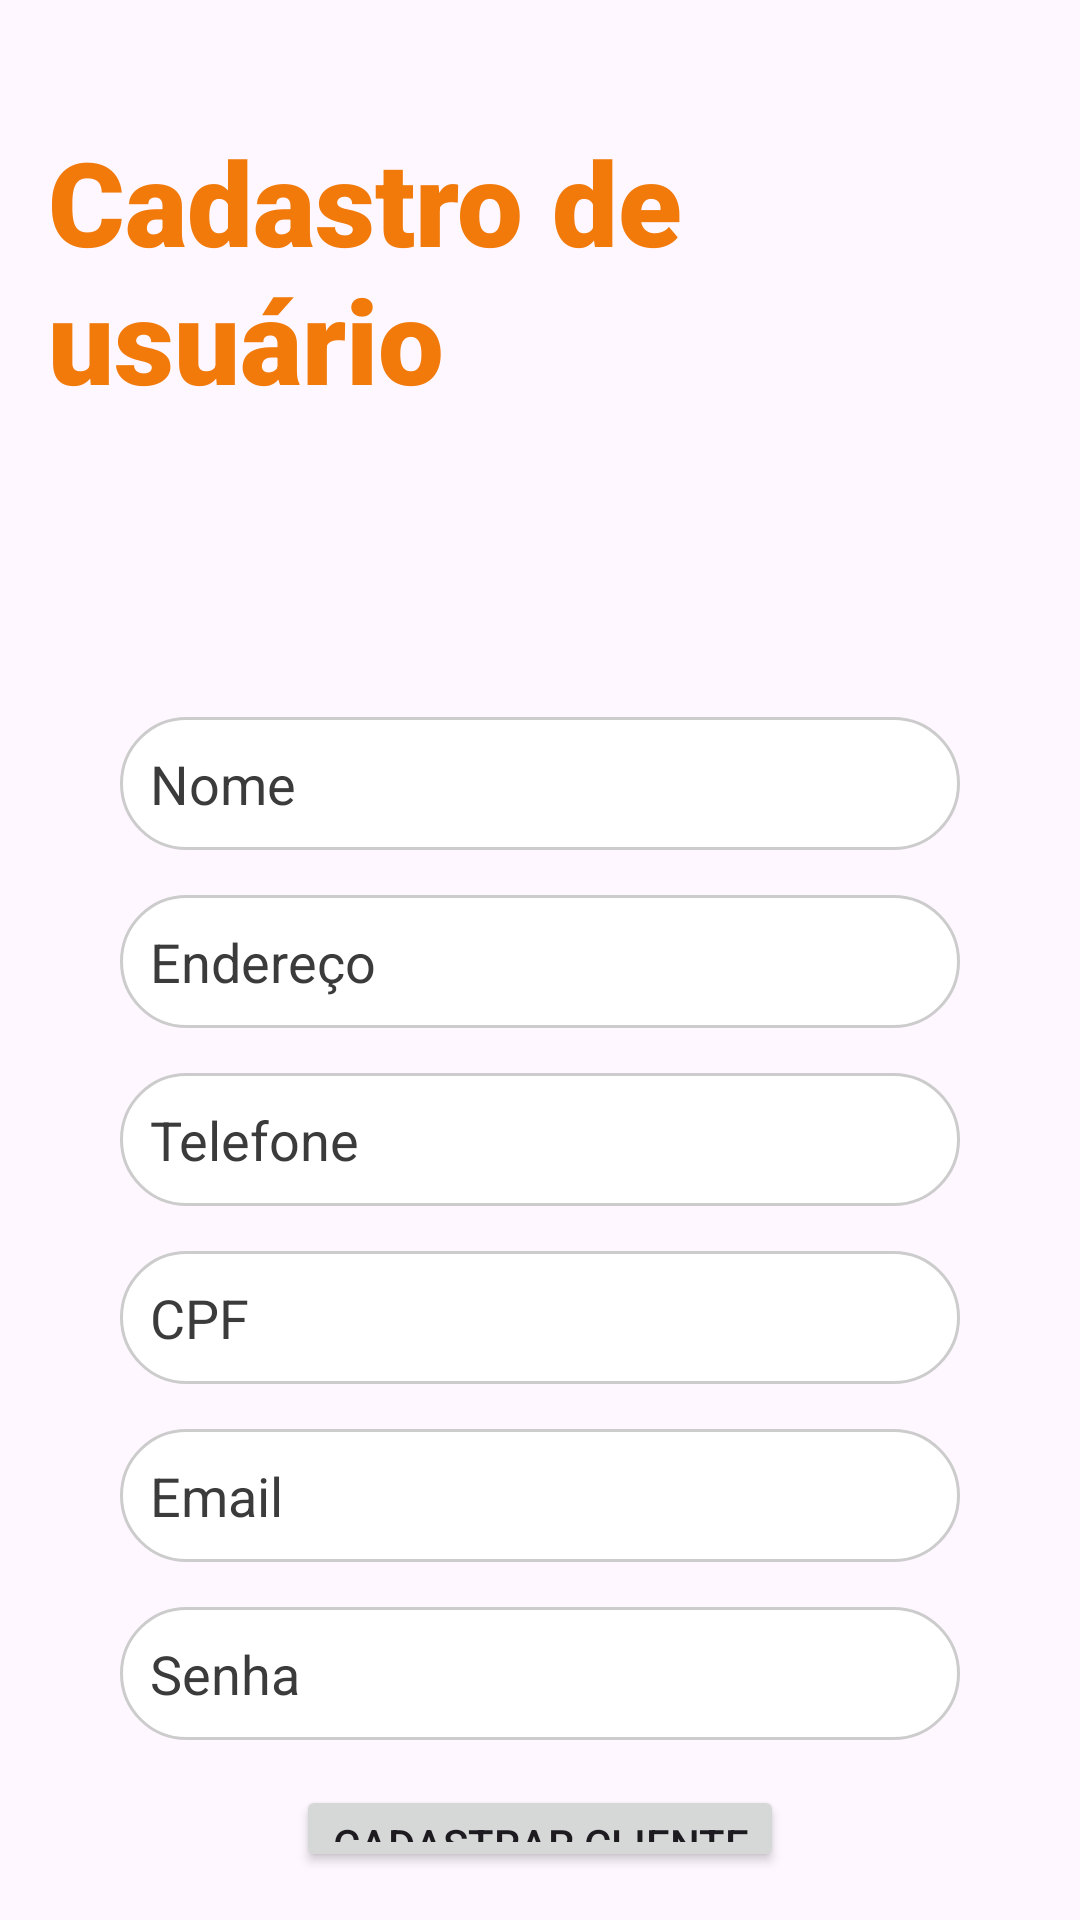

Here is an Android app screen rendered from its layout file. Give the layout XML and the strings, colors and styles it references.
<!-- AndroidManifest.xml: application theme Theme.MobileOSPro -->
<!-- res/layout/add_client.xml -->
<?xml version="1.0" encoding="utf-8"?>
<LinearLayout xmlns:android="http://schemas.android.com/apk/res/android"
    android:layout_width="match_parent"
    android:layout_height="match_parent"
    android:orientation="vertical"
    android:padding="16dp"
    android:background="@drawable/background_cadastro">

    <TextView
        android:id="@+id/tvTitle"
        android:layout_width="wrap_content"
        android:layout_height="wrap_content"
        android:layout_gravity="center_horizontal"
        android:layout_marginTop="25dp"
        android:layout_marginBottom="100dp"
        android:fontFamily="sans-serif-black"
        android:text="Cadastro de usuário"
        android:textColor="?android:attr/colorActivatedHighlight"
        android:textSize="39sp"
        android:textStyle="bold" />

    <EditText
        android:id="@+id/etClientName"
        android:layout_width="280dp"
        android:layout_height="wrap_content"
        android:padding="10dp"
        android:textColorHint="#3C3B3B"
        android:layout_gravity="center_horizontal"
        android:background="@drawable/rounded_edit_text_background"
        android:layout_marginBottom="15dp"
        android:hint="Nome" />

    <EditText
        android:id="@+id/etClientAddress"
        android:layout_width="280dp"
        android:layout_height="wrap_content"
        android:padding="10dp"
        android:textColorHint="#3C3B3B"
        android:layout_gravity="center_horizontal"
        android:background="@drawable/rounded_edit_text_background"
        android:layout_marginBottom="15dp"
        android:hint="Endereço" />

    <EditText
        android:id="@+id/etClientPhone"
        android:layout_width="280dp"
        android:layout_height="wrap_content"
        android:padding="10dp"
        android:textColorHint="#3C3B3B"
        android:layout_gravity="center_horizontal"
        android:background="@drawable/rounded_edit_text_background"
        android:layout_marginBottom="15dp"
        android:hint="Telefone" />

    <EditText
        android:id="@+id/etOwnerCpf"
        android:layout_width="280dp"
        android:layout_height="wrap_content"
        android:padding="10dp"
        android:textColorHint="#3C3B3B"
        android:layout_gravity="center_horizontal"
        android:background="@drawable/rounded_edit_text_background"
        android:layout_marginBottom="15dp"
        android:hint="CPF" />

    <EditText
        android:id="@+id/etOwnerMail"
        android:layout_width="280dp"
        android:layout_height="wrap_content"
        android:padding="10dp"
        android:textColorHint="#3C3B3B"
        android:layout_gravity="center_horizontal"
        android:background="@drawable/rounded_edit_text_background"
        android:layout_marginBottom="15dp"
        android:hint="Email" />

    <EditText
        android:id="@+id/etPassword"
        android:layout_width="280dp"
        android:layout_height="wrap_content"
        android:padding="10dp"
        android:textColorHint="#3C3B3B"
        android:layout_gravity="center_horizontal"
        android:background="@drawable/rounded_edit_text_background"
        android:layout_marginBottom="15dp"
        android:hint="Senha" />

    <Button
        android:id="@+id/btnAddClient"
        android:layout_width="wrap_content"
        android:layout_height="wrap_content"
        android:text="Cadastrar Cliente"
        android:layout_gravity="center" />

    <Spinner
        android:id="@+id/spnUserType"
        android:layout_width="match_parent"
        android:layout_height="wrap_content"
        android:layout_marginTop="16dp"
        android:visibility="gone" />
</LinearLayout>
<!-- resources referenced by this layout -->
<resources>
  <!-- drawable rounded_edit_text_background (drawable) -->
  <?xml version="1.0" encoding="utf-8"?>
  <shape xmlns:android="http://schemas.android.com/apk/res/android"
  android:shape="rectangle">
  <corners android:radius="30dp"/> 
  <solid android:color="@android:color/white"/> 
  <stroke android:width="1dp" android:color="#cccccc"/> 
  </shape>
  <style name="Theme.MobileOSPro" parent="Base.Theme.MobileOSPro" />
  <style name="Base.Theme.MobileOSPro" parent="Theme.Material3.DayNight.NoActionBar">
          
          
      </style>
</resources>
